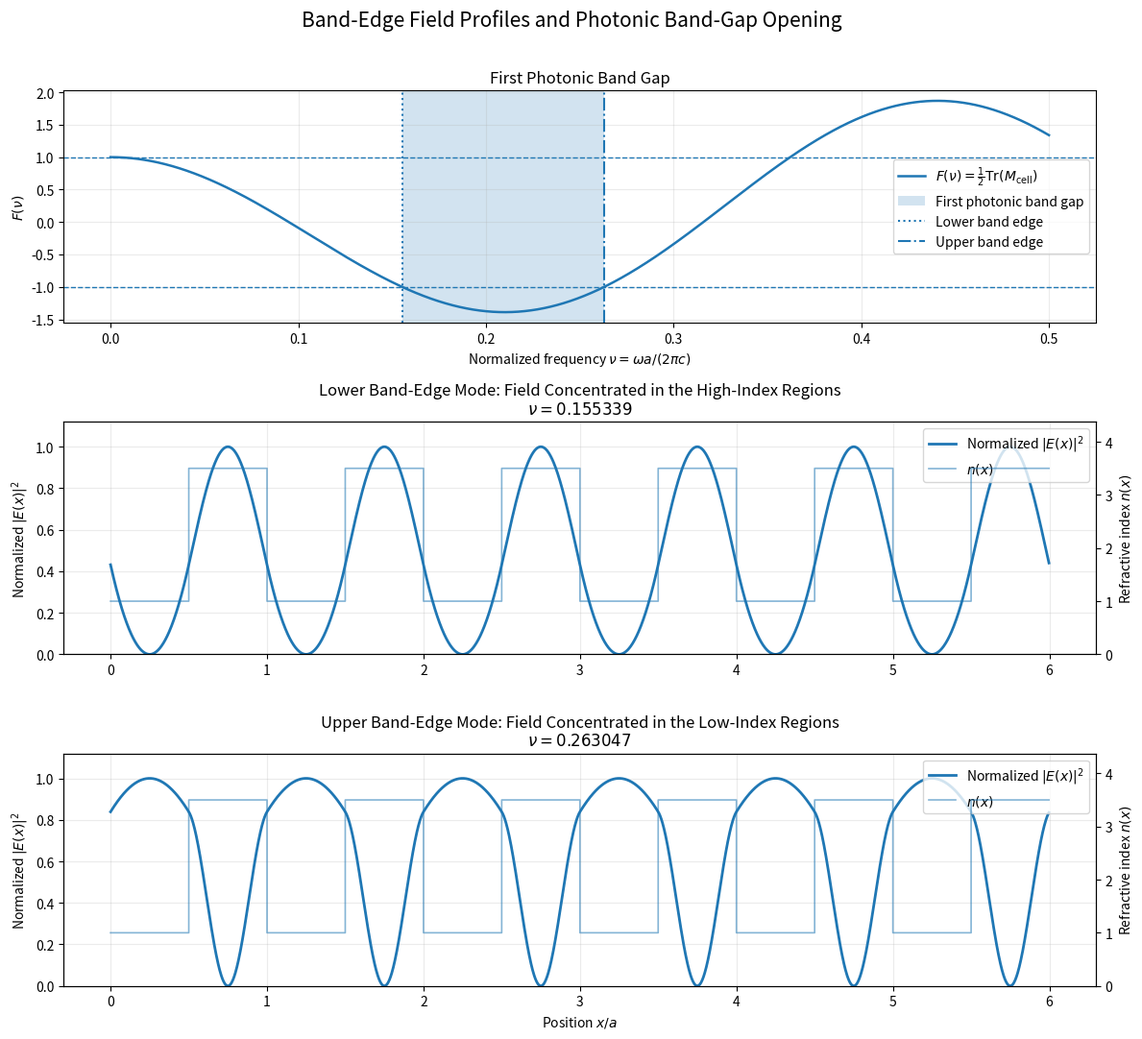

Write the Python code that produced this figure. (Note: this script raises an exception after producing the figure.)
"""
Project:
    Computational Photonic Crystals

Module:
    P09 - One-Dimensional Band-Edge Field Profiles

Description:
    Locate the edges of the first photonic band gap and visualize
    the corresponding electric-field intensity profiles.

    The two band-edge modes form different standing-wave patterns:
    the lower-frequency mode is concentrated mainly in the
    high-dielectric region, whereas the higher-frequency mode is
    concentrated mainly in the low-dielectric region.

    Their different spatial overlap with the dielectric structure
    explains the frequency splitting and the opening of the
    photonic band gap.
"""

from pathlib import Path

import matplotlib.pyplot as plt
import numpy as np


# ------------------------------------------------------------
# Parameters
# ------------------------------------------------------------

n1 = 1.0
n2 = 3.5

lattice_constant = 1.0
fill_fraction = 0.5

d1 = fill_fraction * lattice_constant
d2 = (1.0 - fill_fraction) * lattice_constant

number_of_cells = 6
points_per_layer = 200

minimum_frequency = 0.0
maximum_frequency = 0.5
number_of_frequencies = 5000


# ------------------------------------------------------------
# Layer transfer matrix
# ------------------------------------------------------------

def layer_matrix(
    refractive_index: float,
    thickness: float,
    normalized_frequency: float
) -> np.ndarray:
    """
    Construct the transfer matrix of a homogeneous dielectric layer.

    The electromagnetic state is represented by

        [E, H]^T

    where E is the electric-field amplitude and H is the normalized
    magnetic-field amplitude.

    Parameters
    ----------
    refractive_index:
        Refractive index of the layer.

    thickness:
        Thickness of the layer.

    normalized_frequency:
        Normalized frequency nu = omega a / (2 pi c).

    Returns
    -------
    np.ndarray
        The 2 x 2 layer transfer matrix.
    """

    phase = (
        2.0
        * np.pi
        * refractive_index
        * normalized_frequency
        * thickness
        / lattice_constant
    )

    matrix = np.array(
        [
            [
                np.cos(phase),
                1j * np.sin(phase) / refractive_index
            ],
            [
                1j * refractive_index * np.sin(phase),
                np.cos(phase)
            ]
        ],
        dtype=complex
    )

    return matrix


# ------------------------------------------------------------
# Unit-cell transfer matrix
# ------------------------------------------------------------

def unit_cell_matrix(
    normalized_frequency: float
) -> np.ndarray:
    """
    Construct the transfer matrix of one unit cell.

    Each unit cell contains:

        material 1 followed by material 2.
    """

    material_1_matrix = layer_matrix(
        refractive_index=n1,
        thickness=d1,
        normalized_frequency=normalized_frequency
    )

    material_2_matrix = layer_matrix(
        refractive_index=n2,
        thickness=d2,
        normalized_frequency=normalized_frequency
    )

    return material_2_matrix @ material_1_matrix


# ------------------------------------------------------------
# Bloch trace function
# ------------------------------------------------------------

def bloch_trace(
    normalized_frequency: float
) -> float:
    """
    Evaluate

        F(nu) = 1/2 Tr(M_cell).

    Allowed bands satisfy |F| <= 1, whereas photonic band gaps
    satisfy |F| > 1.
    """

    matrix = unit_cell_matrix(normalized_frequency)

    return float(
        np.real(
            0.5 * np.trace(matrix)
        )
    )


# ------------------------------------------------------------
# Find a root using bisection
# ------------------------------------------------------------

def bisection_root(
    function,
    left_boundary: float,
    right_boundary: float,
    target_value: float,
    tolerance: float = 1e-12,
    maximum_iterations: int = 200
) -> float:
    """
    Find a solution of

        function(x) = target_value

    within a specified interval using the bisection method.
    """

    left_value = (
        function(left_boundary)
        - target_value
    )

    right_value = (
        function(right_boundary)
        - target_value
    )

    if left_value * right_value > 0.0:
        raise ValueError(
            "The supplied interval does not bracket a root."
        )

    for _ in range(maximum_iterations):
        midpoint = 0.5 * (
            left_boundary
            + right_boundary
        )

        midpoint_value = (
            function(midpoint)
            - target_value
        )

        if abs(midpoint_value) < tolerance:
            return midpoint

        if left_value * midpoint_value <= 0.0:
            right_boundary = midpoint
            right_value = midpoint_value
        else:
            left_boundary = midpoint
            left_value = midpoint_value

    return 0.5 * (
        left_boundary
        + right_boundary
    )


# ------------------------------------------------------------
# Locate the first photonic band gap
# ------------------------------------------------------------

def find_first_band_gap(
    frequencies: np.ndarray,
    trace_values: np.ndarray
) -> tuple[float, float]:
    """
    Locate the lower and upper edges of the first photonic band gap.

    The first gap is identified as the first continuous frequency
    interval satisfying

        |F(nu)| > 1.
    """

    gap_mask = np.abs(trace_values) > 1.0

    transitions = np.where(
        np.diff(gap_mask.astype(int)) != 0
    )[0]

    if len(transitions) < 2:
        raise RuntimeError(
            "No complete photonic band gap was found in the "
            "selected frequency range."
        )

    lower_transition = transitions[0]
    upper_transition = transitions[1]

    lower_left = frequencies[lower_transition]
    lower_right = frequencies[lower_transition + 1]

    upper_left = frequencies[upper_transition]
    upper_right = frequencies[upper_transition + 1]

    lower_target = np.sign(
        trace_values[lower_transition + 1]
    )

    upper_target = np.sign(
        trace_values[upper_transition]
    )

    lower_edge = bisection_root(
        function=bloch_trace,
        left_boundary=lower_left,
        right_boundary=lower_right,
        target_value=lower_target
    )

    upper_edge = bisection_root(
        function=bloch_trace,
        left_boundary=upper_left,
        right_boundary=upper_right,
        target_value=upper_target
    )

    return lower_edge, upper_edge


# ------------------------------------------------------------
# Obtain the band-edge Bloch state
# ------------------------------------------------------------

def band_edge_state(
    normalized_frequency: float
) -> np.ndarray:
    """
    Calculate the electromagnetic state at a band edge.

    At a band edge, the Bloch eigenvalue is either +1 or -1:

        M_cell v = lambda v.

    The state vector v is found from the approximate null space of

        M_cell - lambda I.
    """

    matrix = unit_cell_matrix(normalized_frequency)

    trace_value = bloch_trace(
        normalized_frequency
    )

    bloch_eigenvalue = (
        1.0
        if trace_value >= 0.0
        else -1.0
    )

    shifted_matrix = (
        matrix
        - bloch_eigenvalue * np.eye(2)
    )

    _, _, conjugate_transpose = np.linalg.svd(
        shifted_matrix
    )

    state = conjugate_transpose.conj().T[:, -1]

    # Remove an arbitrary global complex phase.
    if abs(state[0]) > 1e-14:
        state *= np.exp(
            -1j * np.angle(state[0])
        )

    state /= np.linalg.norm(state)

    return state


# ------------------------------------------------------------
# Field inside one dielectric layer
# ------------------------------------------------------------

def field_inside_layer(
    initial_state: np.ndarray,
    refractive_index: float,
    thickness: float,
    normalized_frequency: float,
    number_of_points: int
) -> tuple[np.ndarray, np.ndarray]:
    """
    Reconstruct the electric field inside one homogeneous layer.

    The field is written as

        E(x) = E_plus exp(i q x)
             + E_minus exp(-i q x).
    """

    initial_electric_field = initial_state[0]
    initial_magnetic_field = initial_state[1]

    forward_amplitude = 0.5 * (
        initial_electric_field
        + initial_magnetic_field / refractive_index
    )

    backward_amplitude = 0.5 * (
        initial_electric_field
        - initial_magnetic_field / refractive_index
    )

    local_positions = np.linspace(
        0.0,
        thickness,
        number_of_points,
        endpoint=False
    )

    wave_number = (
        2.0
        * np.pi
        * refractive_index
        * normalized_frequency
        / lattice_constant
    )

    electric_field = (
        forward_amplitude
        * np.exp(
            1j * wave_number * local_positions
        )
        + backward_amplitude
        * np.exp(
            -1j * wave_number * local_positions
        )
    )

    return local_positions, electric_field


# ------------------------------------------------------------
# Reconstruct the field over several unit cells
# ------------------------------------------------------------

def calculate_field_profile(
    normalized_frequency: float
) -> tuple[
    np.ndarray,
    np.ndarray,
    np.ndarray,
    np.ndarray
]:
    """
    Calculate the band-edge field profile across several unit cells.

    Returns
    -------
    positions:
        Spatial coordinates.

    electric_field:
        Complex electric-field values.

    refractive_index_profile:
        Refractive index at each position.

    material_labels:
        Integer labels identifying the two materials.
    """

    current_state = band_edge_state(
        normalized_frequency
    )

    position_segments = []
    field_segments = []
    index_segments = []
    label_segments = []

    current_position = 0.0

    for _ in range(number_of_cells):

        # Material 1
        local_positions, electric_field = (
            field_inside_layer(
                initial_state=current_state,
                refractive_index=n1,
                thickness=d1,
                normalized_frequency=normalized_frequency,
                number_of_points=points_per_layer
            )
        )

        position_segments.append(
            current_position + local_positions
        )

        field_segments.append(electric_field)

        index_segments.append(
            np.full(
                local_positions.shape,
                n1
            )
        )

        label_segments.append(
            np.zeros(
                local_positions.shape,
                dtype=int
            )
        )

        current_state = (
            layer_matrix(
                refractive_index=n1,
                thickness=d1,
                normalized_frequency=normalized_frequency
            )
            @ current_state
        )

        current_position += d1

        # Material 2
        local_positions, electric_field = (
            field_inside_layer(
                initial_state=current_state,
                refractive_index=n2,
                thickness=d2,
                normalized_frequency=normalized_frequency,
                number_of_points=points_per_layer
            )
        )

        position_segments.append(
            current_position + local_positions
        )

        field_segments.append(electric_field)

        index_segments.append(
            np.full(
                local_positions.shape,
                n2
            )
        )

        label_segments.append(
            np.ones(
                local_positions.shape,
                dtype=int
            )
        )

        current_state = (
            layer_matrix(
                refractive_index=n2,
                thickness=d2,
                normalized_frequency=normalized_frequency
            )
            @ current_state
        )

        current_position += d2

    positions = np.concatenate(
        position_segments
    )

    electric_field = np.concatenate(
        field_segments
    )

    refractive_index_profile = np.concatenate(
        index_segments
    )

    material_labels = np.concatenate(
        label_segments
    )

    return (
        positions,
        electric_field,
        refractive_index_profile,
        material_labels
    )


# ------------------------------------------------------------
# Frequency scan
# ------------------------------------------------------------

frequencies = np.linspace(
    minimum_frequency,
    maximum_frequency,
    number_of_frequencies
)

trace_values = np.array(
    [
        bloch_trace(frequency)
        for frequency in frequencies
    ]
)


# ------------------------------------------------------------
# Find the first gap edges
# ------------------------------------------------------------

lower_edge_frequency, upper_edge_frequency = (
    find_first_band_gap(
        frequencies=frequencies,
        trace_values=trace_values
    )
)


# ------------------------------------------------------------
# Calculate the two band-edge field profiles
# ------------------------------------------------------------

(
    lower_positions,
    lower_field,
    lower_index_profile,
    lower_material_labels
) = calculate_field_profile(
    normalized_frequency=lower_edge_frequency
)

(
    upper_positions,
    upper_field,
    upper_index_profile,
    upper_material_labels
) = calculate_field_profile(
    normalized_frequency=upper_edge_frequency
)


# ------------------------------------------------------------
# Normalize the field intensities
# ------------------------------------------------------------

lower_intensity = np.abs(lower_field) ** 2
upper_intensity = np.abs(upper_field) ** 2

lower_intensity /= np.max(lower_intensity)
upper_intensity /= np.max(upper_intensity)


# ------------------------------------------------------------
# Compare field localization
# ------------------------------------------------------------

lower_intensity_in_material_1 = np.mean(
    lower_intensity[
        lower_material_labels == 0
    ]
)

lower_intensity_in_material_2 = np.mean(
    lower_intensity[
        lower_material_labels == 1
    ]
)

upper_intensity_in_material_1 = np.mean(
    upper_intensity[
        upper_material_labels == 0
    ]
)

upper_intensity_in_material_2 = np.mean(
    upper_intensity[
        upper_material_labels == 1
    ]
)


print(
    "First photonic band gap:"
)

print(
    f"Lower edge frequency = "
    f"{lower_edge_frequency:.6f}"
)

print(
    f"Upper edge frequency = "
    f"{upper_edge_frequency:.6f}"
)

print()

print(
    "Lower-edge mode:"
)

print(
    f"Mean intensity in n = {n1:.1f} region: "
    f"{lower_intensity_in_material_1:.6f}"
)

print(
    f"Mean intensity in n = {n2:.1f} region: "
    f"{lower_intensity_in_material_2:.6f}"
)

print()

print(
    "Upper-edge mode:"
)

print(
    f"Mean intensity in n = {n1:.1f} region: "
    f"{upper_intensity_in_material_1:.6f}"
)

print(
    f"Mean intensity in n = {n2:.1f} region: "
    f"{upper_intensity_in_material_2:.6f}"
)


# ------------------------------------------------------------
# Plotting function for the spatial field profiles
# ------------------------------------------------------------

def plot_field_profile(
    axis,
    positions: np.ndarray,
    intensity: np.ndarray,
    refractive_index_profile: np.ndarray,
    frequency: float,
    title: str
) -> None:
    """
    Plot a normalized electric-field intensity profile together
    with the refractive-index distribution.
    """

    axis.plot(
        positions,
        intensity,
        linewidth=2.0,
        label=r"Normalized $|E(x)|^2$"
    )

    axis.set_ylabel(
        r"Normalized $|E(x)|^2$"
    )

    axis.set_ylim(
        0.0,
        1.12
    )

    axis.grid(alpha=0.25)

    index_axis = axis.twinx()

    index_axis.step(
        positions,
        refractive_index_profile,
        where="post",
        linewidth=1.2,
        alpha=0.55,
        label=r"$n(x)$"
    )

    index_axis.set_ylabel(
        r"Refractive index $n(x)$"
    )

    index_axis.set_ylim(
        0.0,
        1.25 * n2
    )

    axis.set_title(
        title
        + "\n"
        + rf"$\nu = {frequency:.6f}$"
    )

    field_lines, field_labels = (
        axis.get_legend_handles_labels()
    )

    index_lines, index_labels = (
        index_axis.get_legend_handles_labels()
    )

    axis.legend(
        field_lines + index_lines,
        field_labels + index_labels,
        loc="upper right"
    )


# ------------------------------------------------------------
# Create figure
# ------------------------------------------------------------

fig, axes = plt.subplots(
    nrows=3,
    ncols=1,
    figsize=(12, 11)
)


# ------------------------------------------------------------
# Top panel: gap opening in frequency space
# ------------------------------------------------------------

axes[0].plot(
    frequencies,
    trace_values,
    linewidth=1.8,
    label=r"$F(\nu)=\frac{1}{2}\mathrm{Tr}(M_{\mathrm{cell}})$"
)

axes[0].axhline(
    1.0,
    linestyle="--",
    linewidth=1.0
)

axes[0].axhline(
    -1.0,
    linestyle="--",
    linewidth=1.0
)

axes[0].axvspan(
    lower_edge_frequency,
    upper_edge_frequency,
    alpha=0.2,
    label="First photonic band gap"
)

axes[0].axvline(
    lower_edge_frequency,
    linestyle=":",
    linewidth=1.5,
    label="Lower band edge"
)

axes[0].axvline(
    upper_edge_frequency,
    linestyle="-.",
    linewidth=1.5,
    label="Upper band edge"
)

axes[0].set_title(
    "First Photonic Band Gap"
)

axes[0].set_xlabel(
    r"Normalized frequency $\nu=\omega a/(2\pi c)$"
)

axes[0].set_ylabel(
    r"$F(\nu)$"
)

axes[0].grid(alpha=0.25)
axes[0].legend()


# ------------------------------------------------------------
# Middle panel: lower-frequency band-edge mode
# ------------------------------------------------------------

plot_field_profile(
    axis=axes[1],
    positions=lower_positions,
    intensity=lower_intensity,
    refractive_index_profile=lower_index_profile,
    frequency=lower_edge_frequency,
    title=(
        "Lower Band-Edge Mode: "
        "Field Concentrated in the High-Index Regions"
    )
)


# ------------------------------------------------------------
# Bottom panel: upper-frequency band-edge mode
# ------------------------------------------------------------

plot_field_profile(
    axis=axes[2],
    positions=upper_positions,
    intensity=upper_intensity,
    refractive_index_profile=upper_index_profile,
    frequency=upper_edge_frequency,
    title=(
        "Upper Band-Edge Mode: "
        "Field Concentrated in the Low-Index Regions"
    )
)

axes[2].set_xlabel(
    r"Position $x/a$"
)


# ------------------------------------------------------------
# Figure formatting and output
# ------------------------------------------------------------

fig.suptitle(
    "Band-Edge Field Profiles and Photonic Band-Gap Opening",
    fontsize=15
)

fig.tight_layout(
    rect=[0.0, 0.0, 1.0, 0.97]
)


project_root = Path(__file__).resolve().parents[1]

output_directory = project_root / "figures"

output_directory.mkdir(
    parents=True,
    exist_ok=True
)

output_path = (
    output_directory
    / "p09_band_edge_field_profiles.png"
)

fig.savefig(
    output_path,
    dpi=300,
    bbox_inches="tight"
)

plt.show()
